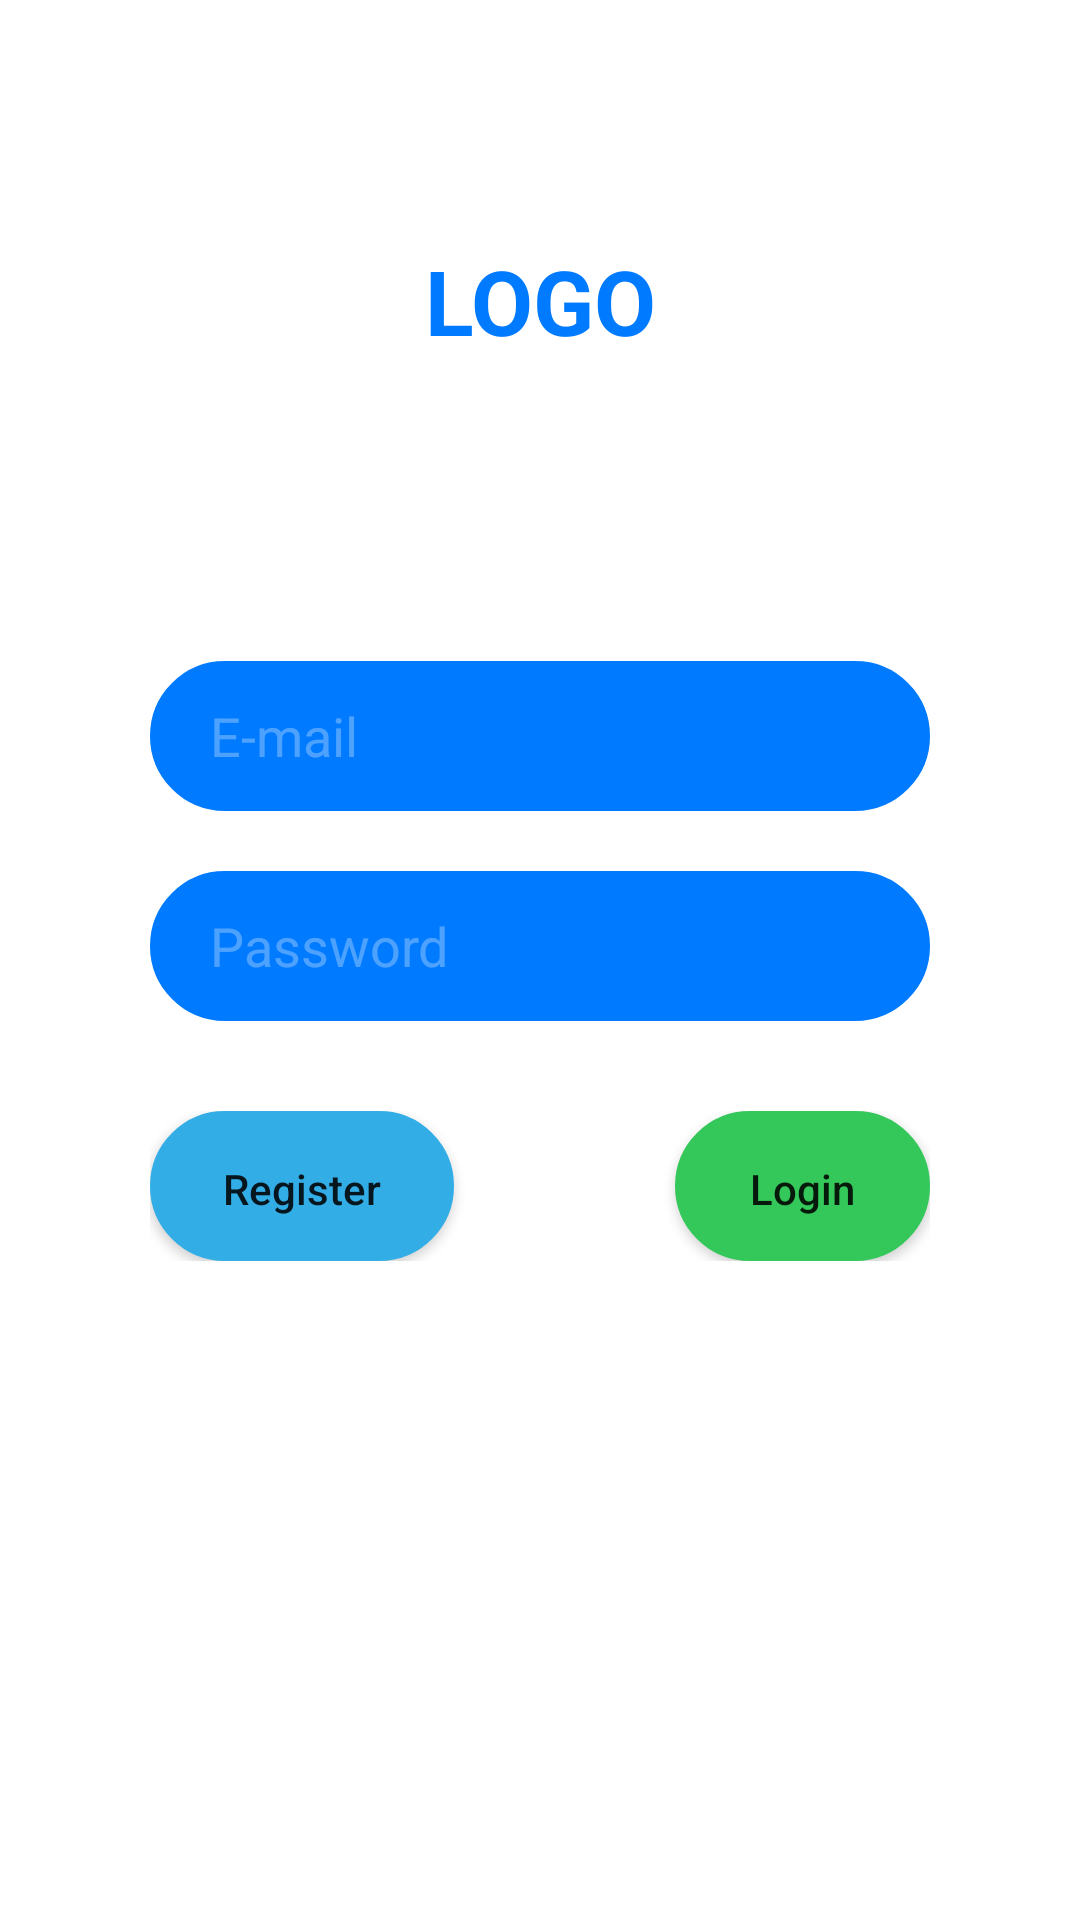

Produce the Android XML layout that renders to this screen, including the resource entries it uses.
<!-- AndroidManifest.xml: application theme Theme.MyFIATs -->
<!-- res/layout/login_layout.xml -->
<?xml version="1.0" encoding="utf-8"?>
<androidx.constraintlayout.widget.ConstraintLayout
        xmlns:android="http://schemas.android.com/apk/res/android"
        xmlns:tools="http://schemas.android.com/tools"
        xmlns:app="http://schemas.android.com/apk/res-auto"
        android:layout_width="match_parent"
        android:layout_height="match_parent"
        tools:context=".LoginLayoutActivity">
    <LinearLayout
            android:orientation="vertical"
            android:layout_width="0dp"
            android:layout_height="0dp"
            app:layout_constraintEnd_toEndOf="parent"
            app:layout_constraintStart_toStartOf="parent"
            app:layout_constraintTop_toTopOf="parent"
            app:layout_constraintBottom_toBottomOf="parent"
            android:layout_marginTop="80dp"
            android:layout_marginStart="50dp"
            android:layout_marginEnd="50dp">
        <TextView
                android:text="LOGO"
                android:layout_width="match_parent"
                android:layout_height="wrap_content"
                android:id="@+id/logoTextView"
                android:textAlignment="center"
                android:textSize="30sp"
                android:textColor="@color/textEditBackgroundColor"
                android:textStyle="bold"/>
        <Space
                android:layout_width="match_parent"
                android:layout_height="100dp"
        />
        <EditText
                android:layout_width="match_parent"
                android:layout_height="50dp"
                android:paddingLeft="20dp"
                android:paddingRight="20dp"
                android:inputType="textEmailAddress"
                android:ems="10"
                android:id="@+id/emailEditText"
                android:background="@drawable/rounded_corner_view"
                android:hint="E-mail"
                android:textColorHint="@color/hintColor"
                android:textColor="@color/whiteTintColor"
        />
        <Space
                android:layout_width="match_parent"
                android:layout_height="20dp"
        />
        <EditText
                android:layout_width="match_parent"
                android:layout_height="50dp"
                android:paddingLeft="20dp"
                android:paddingRight="20dp"
                android:inputType="textPassword"
                android:ems="10"
                android:id="@+id/passwordEditText"
                android:background="@drawable/rounded_corner_view"
                android:hint="@string/password"
                android:textColorHint="@color/hintColor"
                android:textColor="@color/whiteTintColor"
        />
        <Space
                android:layout_width="match_parent"
                android:layout_height="30dp"
        />
        <LinearLayout
                android:orientation="horizontal"
                android:layout_width="match_parent"
                android:layout_height="50dp"
                android:weightSum="13">
            <Button
                    android:text="@string/register"
                    android:layout_width="0dp"
                    android:layout_height="match_parent"
                    android:id="@+id/registerButton"
                    android:layout_weight="6"
                    android:background="@drawable/rounded_corner_view"
                    app:backgroundTint="@color/registerButtonBackgroundColor"
                    android:textSize="14sp"
                    android:paddingTop="2dp"
                    android:textAllCaps="false"
            />
            <Space
                    android:layout_width="40dp"
                    android:layout_height="0dp"
                    android:layout_weight="2"
            />
            <Button
                    android:text="@string/login"
                    android:layout_width="0dp"
                    android:layout_height="match_parent"
                    android:id="@+id/loginButton"
                    android:background="@drawable/rounded_corner_view"
                    app:backgroundTint="@color/loginButtonBackgroundColor"
                    android:layout_weight="5"
                    android:paddingTop="2dp"
                    android:textAllCaps="false"
                    android:maxLines="1"
                    android:textSize="14sp"
            />
        </LinearLayout>
    </LinearLayout>
</androidx.constraintlayout.widget.ConstraintLayout>
<!-- resources referenced by this layout -->
<resources>
  <color name="hintColor">#4DFFFFFF</color>
  <color name="loginButtonBackgroundColor">#34C759</color>
  <color name="registerButtonBackgroundColor">#32ADE6</color>
  <color name="textEditBackgroundColor">#007AFF</color>
  <color name="whiteTintColor">#FFFFFF</color>
  <!-- drawable rounded_corner_view (drawable) -->
  <?xml version="1.0" encoding="utf-8"?>
  <shape
  xmlns:android="http://schemas.android.com/apk/res/android"
  android:shape="rectangle">
  
  <corners android:radius="1000dp" />
  
  
  <stroke android:width="2dp" android:color="@color/textEditBackgroundColor" />
  
  
  <solid android:color="@color/textEditBackgroundColor"></solid>
  
  </shape>
  <string name="login">Login</string>
  <string name="password">Password</string>
  <string name="register">Register</string>
  <style name="Theme.MyFIATs" parent="Theme.MaterialComponents.DayNight.DarkActionBar">
          
          <item name="colorPrimary">@color/purple_500</item>
          <item name="colorPrimaryVariant">@color/purple_700</item>
          <item name="colorOnPrimary">@color/white</item>
          
          <item name="colorSecondary">@color/teal_200</item>
          <item name="colorSecondaryVariant">@color/teal_700</item>
          <item name="colorOnSecondary">@color/black</item>
          
          <item name="android:statusBarColor">?attr/colorPrimaryVariant</item>
          
      </style>
  <color name="purple_500">#FF6200EE</color>
  <color name="purple_700">#FF3700B3</color>
  <color name="white">#FFFFFFFF</color>
  <color name="teal_200">#FF03DAC5</color>
  <color name="teal_700">#FF018786</color>
  <color name="black">#FF000000</color>
</resources>
